Run: headless pygame with SDL's dummy video driver; simulated clock (each Clock.tick advances the game by its frame time, no real sleeping); random seed 0; keys injected as events and as key.get_pressed() state; no mouse input.
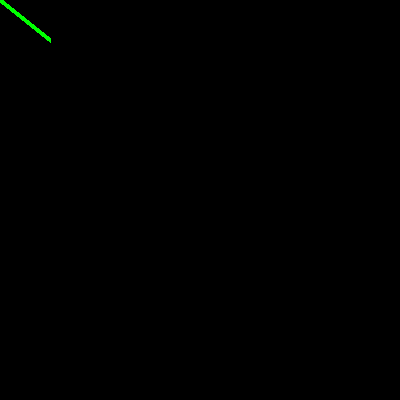
Frame 1 of 4 · flips 1–60 · no input
Frame 2 of 4 · flips 61–180 · tapped SPACE, RETURN · held RIGHT (→), D · screen unchanged from frame 1, image omitted
Frame 3 of 4 · flips 181–300 · held DOWN (↓), S · screen unchanged from frame 2, image omitted
Frame 4 of 4 · flips 301–420 · held LEFT (←), A, UP (↑), W · screen unchanged from frame 3, image omitted

The pygame program that drew these frames:

import pygame
from math import pi

"""
Pygame provides geometry functions to draw simple shapes to the surface. 

Rectangle:
pygame.draw.rect(surface, color, rect)  

Polygon:
pygame.draw.polygon(surface,color,points)

Ellipse:
pygame.draw.ellipse(surface, color, rect)  

Straight Line:
pygame.draw.line(surface,color,start_pos,end_pos,width)  

Circle:
circle(surface, color, center, radius)

Elliptical arc:
pygame.draw.arc(surface, color, rect, start_angle, stop_angle)   
"""

# Now let's code these and see it by myself

pygame.init()
screen_size = (400, 400)
screen = pygame.display.set_mode(screen_size)
pygame.display.set_caption('Draw Geometry')

done = False
clock = pygame.time.Clock()

while not done:
    # clock.tick() limits the while loop to a max of 10 times per second
    clock.tick(10)

    for event in pygame.event.get():
        if event.type == pygame.QUIT:
            done = True

    # All drawing code will occurs after the for loop but inside the main
    # while done = False

    # clear the default screen background and set it to white

    screen.fill((0, 0, 0))

    # Draw a green line with 5 px wide
    pygame.draw.line(screen, (0, 255, 0), [0, 0], [50, 40], 5)

    # Fn must write after all the other drawing commands
    pygame.display.flip()

# Quit after execution
pygame.quit()
